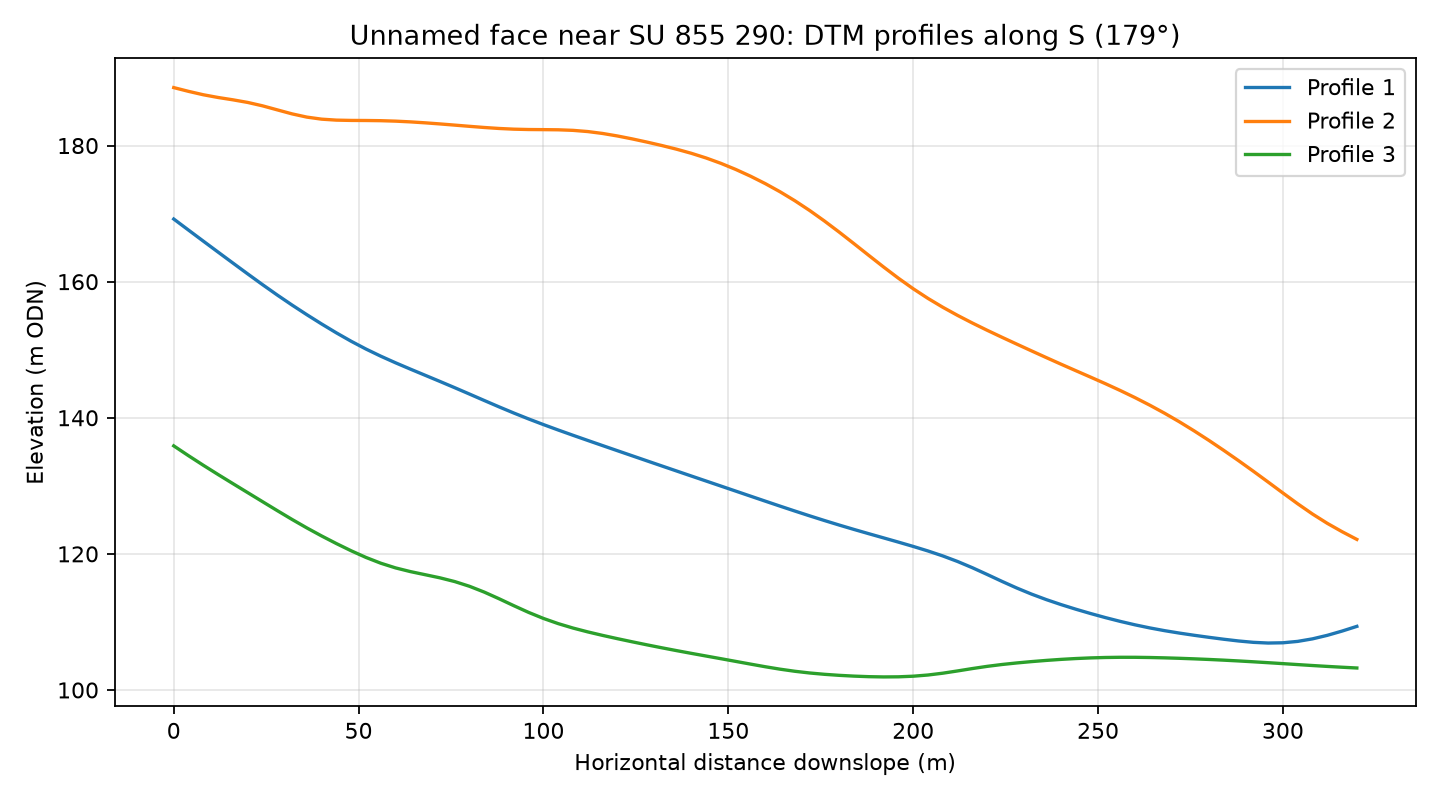

The table this chart was drawn from, first rows:
profile, distance_m, elevation_m
1, 0.0, 169.2
1, 4.0, 167.6
1, 8.0, 166
1, 12.0, 164.3
1, 16.0, 162.7
1, 20.0, 161.1
1, 24.0, 159.6
1, 28.0, 158
1, 32.0, 156.6
1, 36.0, 155.1
1, 40.0, 153.8
1, 44.0, 152.5
1, 48.0, 151.2
1, 52.0, 150.1
1, 56.0, 149
1, 60.0, 148.1
1, 64.0, 147.2
1, 68.0, 146.2
1, 72.0, 145.3
1, 76.0, 144.4
1, 80.0, 143.5
1, 84.0, 142.5
1, 88.0, 141.6
1, 92.0, 140.7
1, 96.0, 139.8
1, 100.0, 139
1, 104.0, 138.2
1, 108.0, 137.4
1, 112.0, 136.7
1, 116.0, 135.9
1, 120.0, 135.2
1, 124.0, 134.4
1, 128.0, 133.7
1, 132.0, 132.9
1, 136.0, 132.2
1, 140.0, 131.4
1, 144.0, 130.7
1, 148.0, 130
1, 152.0, 129.2
1, 156.0, 128.5
1, 160.0, 127.7
1, 164.0, 127
1, 168.0, 126.3
1, 172.0, 125.6
1, 176.0, 124.9
1, 180.0, 124.2
1, 184.0, 123.6
1, 188.0, 123
1, 192.0, 122.3
1, 196.0, 121.7
1, 200.0, 121.1
1, 204.0, 120.4
1, 208.0, 119.7
1, 212.0, 118.9
1, 216.0, 118
1, 220.0, 117
1, 224.0, 116
1, 228.0, 115
1, 232.0, 114.1
1, 236.0, 113.3
... 183 more rows
